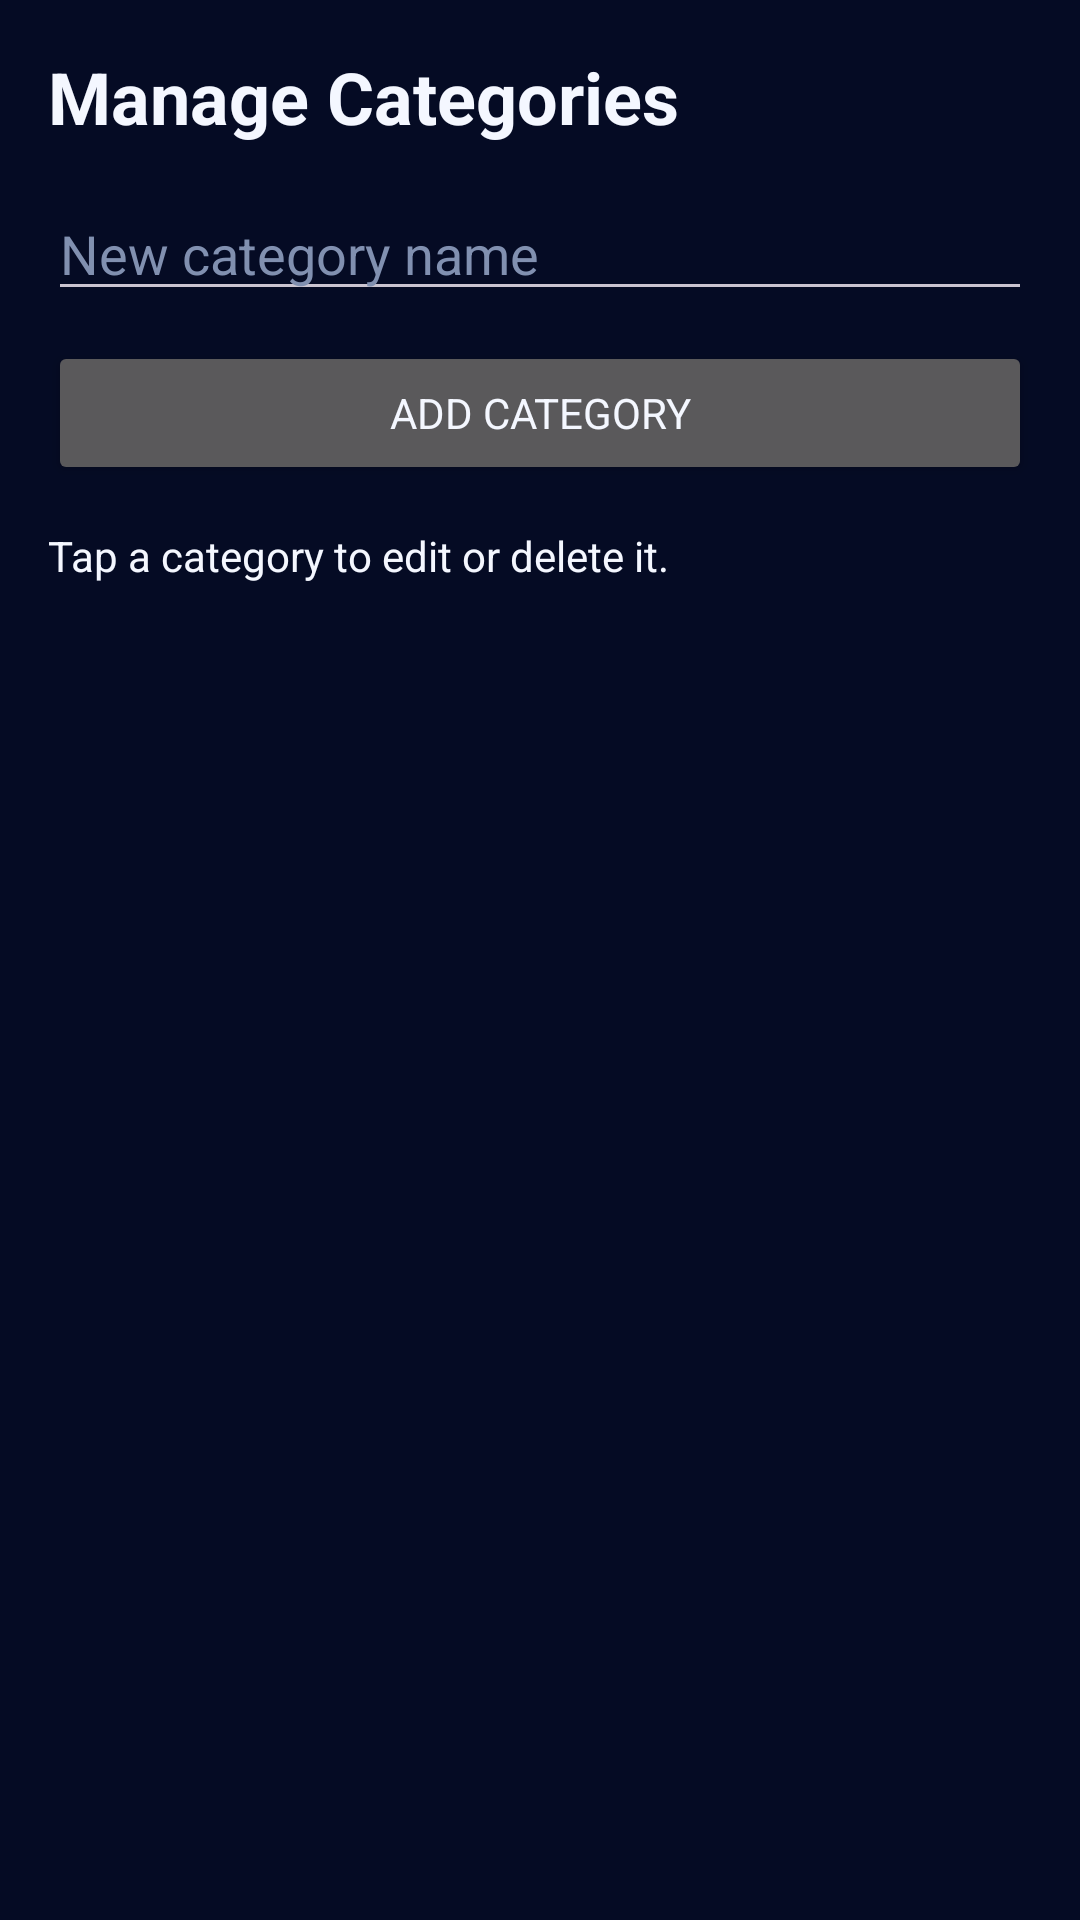

Here is an Android app screen rendered from its layout file. Give the layout XML and the strings, colors and styles it references.
<!-- AndroidManifest.xml: application theme Theme.MyApplication -->
<!-- res/layout/activity_category_manager.xml -->
<?xml version="1.0" encoding="utf-8"?>
<androidx.constraintlayout.widget.ConstraintLayout
    xmlns:android="http://schemas.android.com/apk/res/android"
    xmlns:app="http://schemas.android.com/apk/res-auto"
    android:layout_width="match_parent"
    android:layout_height="match_parent"
    android:padding="16dp">

    <TextView
        android:id="@+id/tvCategoryTitle"
        android:layout_width="0dp"
        android:layout_height="wrap_content"
        android:text="Manage Categories"
        android:textStyle="bold"
        android:textSize="24sp"
        app:layout_constraintTop_toTopOf="parent"
        app:layout_constraintStart_toStartOf="parent"
        app:layout_constraintEnd_toEndOf="parent" />

    <EditText
        android:id="@+id/etNewCategory"
        android:layout_width="0dp"
        android:layout_height="wrap_content"
        android:hint="New category name"
        android:layout_marginTop="14dp"
        app:layout_constraintTop_toBottomOf="@id/tvCategoryTitle"
        app:layout_constraintStart_toStartOf="parent"
        app:layout_constraintEnd_toEndOf="parent" />

    <Button
        android:id="@+id/btnAddCategory"
        android:layout_width="0dp"
        android:layout_height="wrap_content"
        android:text="Add Category"
        android:layout_marginTop="10dp"
        app:layout_constraintTop_toBottomOf="@id/etNewCategory"
        app:layout_constraintStart_toStartOf="parent"
        app:layout_constraintEnd_toEndOf="parent" />

    <TextView
        android:id="@+id/tvCategoryHint"
        android:layout_width="0dp"
        android:layout_height="wrap_content"
        android:text="Tap a category to edit or delete it."
        android:layout_marginTop="14dp"
        app:layout_constraintTop_toBottomOf="@id/btnAddCategory"
        app:layout_constraintStart_toStartOf="parent"
        app:layout_constraintEnd_toEndOf="parent" />

    <ListView
        android:id="@+id/listCategories"
        android:layout_width="0dp"
        android:layout_height="0dp"
        android:layout_marginTop="10dp"
        app:layout_constraintTop_toBottomOf="@id/tvCategoryHint"
        app:layout_constraintBottom_toBottomOf="parent"
        app:layout_constraintStart_toStartOf="parent"
        app:layout_constraintEnd_toEndOf="parent" />

</androidx.constraintlayout.widget.ConstraintLayout>
<!-- resources referenced by this layout -->
<resources>
  <style name="Theme.MyApplication" parent="Base.Theme.MyApplication" />
  <style name="Base.Theme.MyApplication" parent="Theme.Material3.Dark.NoActionBar">
          <item name="android:windowBackground">@color/app_bg</item>
          <item name="android:statusBarColor">@color/app_bg</item>
          <item name="android:navigationBarColor">@color/bottom_nav_bg</item>
  
          <item name="colorPrimary">@color/neon_purple</item>
          <item name="colorOnPrimary">@color/text_primary</item>
          <item name="colorSecondary">@color/neon_cyan</item>
          <item name="colorOnSecondary">@color/app_bg</item>
          <item name="colorSurface">@color/surface_1</item>
          <item name="colorOnSurface">@color/text_primary</item>
  
          <item name="android:textColor">@color/text_primary</item>
          <item name="android:textColorHint">@color/text_muted</item>
  
          <item name="fontFamily">sans-serif</item>
          <item name="android:fontFamily">sans-serif</item>
  
          <item name="materialButtonStyle">@style/Widget.CrewSync.Button.Primary</item>
      </style>
  <color name="app_bg">#050B24</color>
  <color name="bottom_nav_bg">#081126</color>
  <color name="neon_purple">#8B5CF6</color>
  <color name="text_primary">#F4F7FF</color>
  <color name="neon_cyan">#22D3FF</color>
  <color name="surface_1">#0E183A</color>
  <color name="text_muted">#8190B0</color>
  <style name="Widget.CrewSync.Button.Primary" parent="CrewSync.Button.Primary" />
  <style name="CrewSync.Button.Primary">
          <item name="android:background">@drawable/bg_button_primary</item>
          <item name="android:textColor">@color/text_on_accent</item>
          <item name="android:textStyle">bold</item>
          <item name="android:textAllCaps">false</item>
          <item name="android:minHeight">50dp</item>
          <item name="android:paddingLeft">18dp</item>
          <item name="android:paddingRight">18dp</item>
      </style>
  <!-- drawable bg_button_primary (drawable) -->
  <?xml version="1.0" encoding="utf-8"?>
  <shape xmlns:android="http://schemas.android.com/apk/res/android">
      <corners android:radius="20dp"/>
      <solid android:color="@color/surface_2"/>
      <stroke
          android:width="1dp"
          android:color="@color/stroke_bright"/>
      <padding
          android:left="16dp"
          android:top="10dp"
          android:right="16dp"
          android:bottom="10dp"/>
  </shape>
  <color name="text_on_accent">#FFFFFF</color>
  <color name="surface_2">#14214A</color>
  <color name="stroke_bright">#3C5AA8</color>
</resources>
